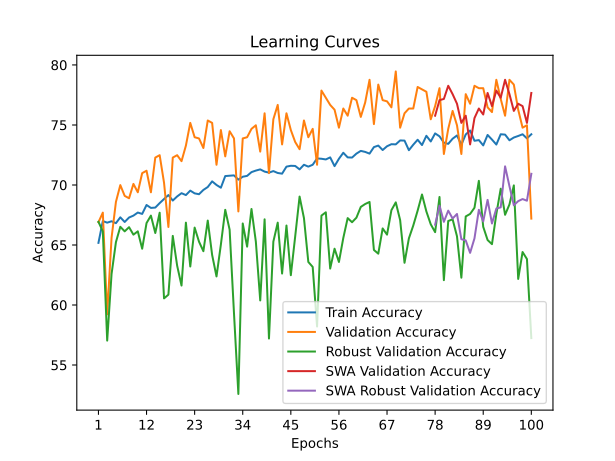

Values plotted in this chart, from the file beside it:
time; train_accuracy; train_loss; valid_accuracy; valid_loss; valid_accuracy_robust; valid_accuracy_swa; valid_accuracy_robust_swa
8,9214; 65,1777; 1,5282; 66,8993; 1,2405; 66,9310; 66,8993; 66,9310
19,0771; 66,9902; 1,2797; 67,6969; 0,9517; 66,1379; 67,6969; 66,1379
28,6160; 66,8617; 1,2551; 59,2223; 1,1209; 57,0345; 59,2223; 57,0345
38,5767; 66,9759; 1,2490; 65,6032; 1,0098; 62,5862; 65,6032; 62,5862
48,5596; 66,8189; 1,2488; 68,5942; 0,8949; 65,2414; 68,5942; 65,2414
57,8151; 67,3041; 1,2300; 69,9900; 0,8902; 66,5172; 69,9900; 66,5172
67,8538; 66,9188; 1,2364; 69,0927; 0,8896; 66,1379; 69,0927; 66,1379
78,1117; 67,2899; 1,2188; 68,8933; 0,8764; 66,4828; 68,8933; 66,4828
87,8931; 67,4468; 1,2120; 70,0897; 0,8428; 65,8621; 70,0897; 65,8621
97,7870; 67,7037; 1,1953; 69,3918; 0,8341; 66,1379; 69,3918; 66,1379
107,9001; 67,5896; 1,2055; 70,9870; 0,8682; 64,6897; 70,9870; 64,6897
117,8271; 68,3317; 1,1943; 71,1864; 0,7958; 66,8276; 71,1864; 66,8276
127,9828; 68,0891; 1,1996; 69,3918; 0,8388; 67,4483; 69,3918; 67,4483
137,8723; 68,1176; 1,1818; 72,2832; 0,7931; 66,0000; 72,2832; 66,0000
147,1315; 68,4887; 1,1805; 72,4826; 0,8123; 67,6897; 72,4826; 67,6897
156,4831; 68,8312; 1,1771; 70,1894; 0,8728; 60,5517; 70,1894; 60,5517
166,9160; 69,1594; 1,1627; 66,5005; 0,8989; 60,8621; 66,5005; 60,8621
177,3845; 68,7027; 1,1592; 72,2832; 0,7684; 65,7586; 72,2832; 65,7586
188,4055; 69,0452; 1,1632; 72,4826; 0,7943; 63,2759; 72,4826; 63,2759
199,1704; 69,3164; 1,1560; 71,9840; 0,8358; 61,6207; 71,9840; 61,6207
210,2904; 69,1594; 1,1625; 73,2802; 0,7636; 66,8621; 73,2802; 66,8621
220,3472; 69,5305; 1,1438; 75,1745; 0,7715; 63,2069; 75,1745; 63,2069
231,1158; 69,3021; 1,1490; 73,9781; 0,7654; 66,4483; 73,9781; 66,4483
241,5455; 69,2308; 1,1454; 73,8784; 0,7511; 65,2759; 73,8784; 65,2759
252,5632; 69,5876; 1,1411; 73,0808; 0,7816; 64,4828; 73,0808; 64,4828
261,7450; 69,8302; 1,1407; 75,3739; 0,7219; 67,0345; 75,3739; 67,0345
270,7140; 70,3011; 1,1235; 75,1745; 0,7460; 64,1724; 75,1745; 64,1724
280,6702; 70,0014; 1,1321; 71,6849; 0,7799; 62,3793; 71,6849; 62,3793
290,0943; 69,7731; 1,1310; 74,5763; 0,7440; 65,0345; 74,5763; 65,0345
300,8325; 70,7435; 1,1219; 72,3829; 0,7667; 67,9310; 72,3829; 67,9310
310,6654; 70,7721; 1,1142; 74,4766; 0,7606; 66,2759; 74,4766; 66,2759
319,7669; 70,8006; 1,1211; 73,8784; 0,7895; 59,3103; 73,8784; 59,3103
330,5453; 70,4438; 1,1244; 67,7966; 0,8755; 52,5862; 67,7966; 52,5862
340,4568; 70,6865; 1,1192; 73,8784; 0,7222; 66,7931; 73,8784; 66,7931
350,0008; 70,7578; 1,1105; 73,9781; 0,7636; 64,8621; 73,9781; 64,8621
359,6895; 71,0718; 1,1067; 74,6760; 0,7337; 68,0000; 74,6760; 68,0000
370,0737; 71,2002; 1,1126; 74,9751; 0,7273; 65,2759; 74,9751; 65,2759
379,5531; 71,3001; 1,1047; 72,7817; 0,7642; 60,3793; 72,7817; 60,3793
389,8769; 71,1146; 1,1043; 75,9721; 0,7316; 67,1379; 75,9721; 67,1379
399,4758; 71,0290; 1,1035; 70,9870; 0,8915; 57,2069; 70,9870; 57,2069
409,0737; 71,1574; 1,1099; 75,4736; 0,7422; 65,2759; 75,4736; 65,2759
418,3419; 71,0004; 1,1076; 76,6700; 0,7305; 66,8621; 76,6700; 66,8621
428,7980; 70,9433; 1,1121; 73,3799; 0,7774; 62,6207; 73,3799; 62,6207
439,6902; 71,5285; 1,0995; 75,9721; 0,6927; 66,6207; 75,9721; 66,6207
450,8460; 71,5998; 1,0923; 74,5763; 0,7253; 62,4828; 74,5763; 62,4828
461,6509; 71,5856; 1,0978; 73,5793; 0,8065; 65,7241; 73,5793; 65,7241
472,8538; 71,3001; 1,0911; 72,9811; 0,7319; 69,0345; 72,9811; 69,0345
483,8384; 71,6855; 1,1053; 75,3739; 0,7254; 67,2414; 75,3739; 67,2414
494,6736; 71,5285; 1,0947; 73,9781; 0,7391; 63,5862; 73,9781; 63,5862
504,2830; 71,6855; 1,0931; 74,6760; 0,7536; 63,1724; 74,6760; 63,1724
513,7729; 72,2135; 1,0801; 71,6849; 0,7875; 58,2069; 71,6849; 58,2069
523,1019; 72,1850; 1,0835; 77,8664; 0,6966; 67,4483; 77,8664; 67,4483
532,0189; 72,1279; 1,0815; 77,2682; 0,6794; 67,7241; 77,2682; 67,7241
540,8782; 72,2991; 1,0821; 76,6700; 0,6747; 63,0345; 76,6700; 63,0345
549,6175; 71,5713; 1,0841; 76,2712; 0,6915; 64,6897; 76,2712; 64,6897
559,6920; 72,1850; 1,0765; 74,7757; 0,7147; 63,5862; 74,7757; 63,5862
569,1467; 72,6845; 1,0694; 76,3709; 0,6856; 65,5862; 76,3709; 65,5862
579,4061; 72,2991; 1,0810; 75,7727; 0,7086; 67,2414; 75,7727; 67,2414
589,7119; 72,2849; 1,0779; 77,2682; 0,6846; 66,8966; 77,2682; 66,8966
599,3013; 72,6131; 1,0739; 77,0688; 0,6617; 67,2759; 77,0688; 67,2759
... 40 more rows
